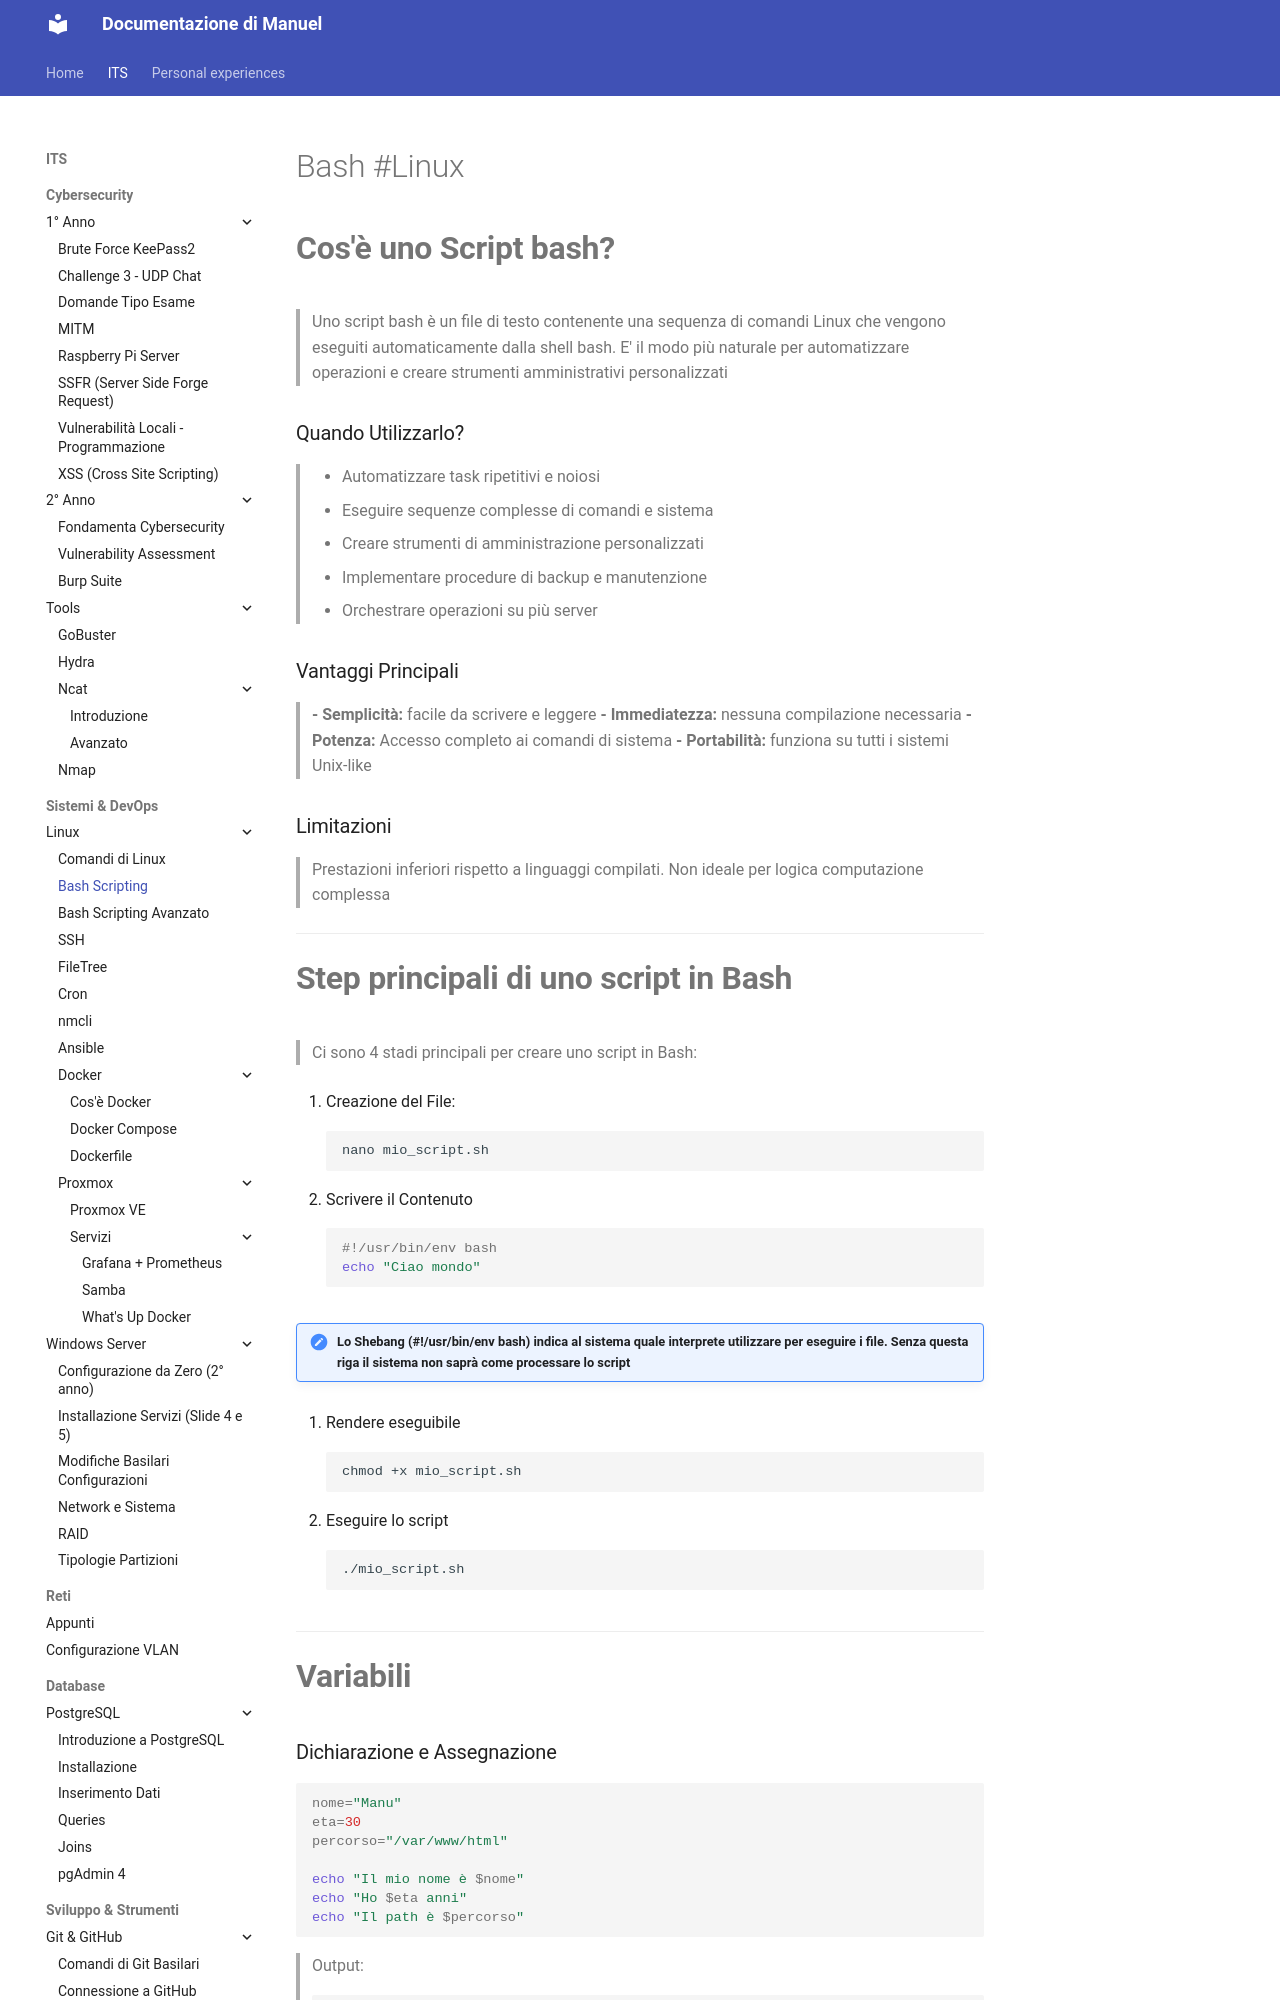

repository: Penz26/Progetti-e-cartelle-di-studio-personale · page: ITS/System/Linux/Bash/Bash Scripting/index.html · generator: mkdocs

#Bash #Linux 

# **Cos'è uno Script bash?**
>Uno script bash è un file di testo contenente una sequenza di comandi Linux che vengono eseguiti  automaticamente dalla shell bash.
>E' il modo più naturale per automatizzare operazioni e creare strumenti amministrativi personalizzati

### Quando Utilizzarlo?
> - Automatizzare task ripetitivi e noiosi
> - Eseguire sequenze complesse di comandi e sistema
> - Creare strumenti di amministrazione personalizzati
> - Implementare procedure di backup e manutenzione
> - Orchestrare operazioni su più server

### Vantaggi Principali
> **- Semplicità:** facile da scrivere e leggere
> **- Immediatezza:** nessuna compilazione necessaria
> **- Potenza:** Accesso completo ai comandi di sistema
> **- Portabilità:** funziona su tutti i sistemi Unix-like


### Limitazioni
>Prestazioni inferiori rispetto a linguaggi compilati. Non ideale per logica computazione complessa

---
# **Step principali di uno script in Bash**
>Ci sono 4 stadi principali per creare uno script in Bash:

1. Creazione del File:
```Bash
nano mio_script.sh
```

2. Scrivere il Contenuto
```Bash
#!/usr/bin/env bash
echo "Ciao mondo"
```

>[!NOTE] Lo Shebang (#!/usr/bin/env bash) indica al sistema quale interprete utilizzare per eseguire i file. Senza questa riga il sistema non saprà come processare lo script

3. Rendere eseguibile
```Bash
chmod +x mio_script.sh   
```

4. Eseguire lo script
```Bash
./mio_script.sh
```

---
# **Variabili**
